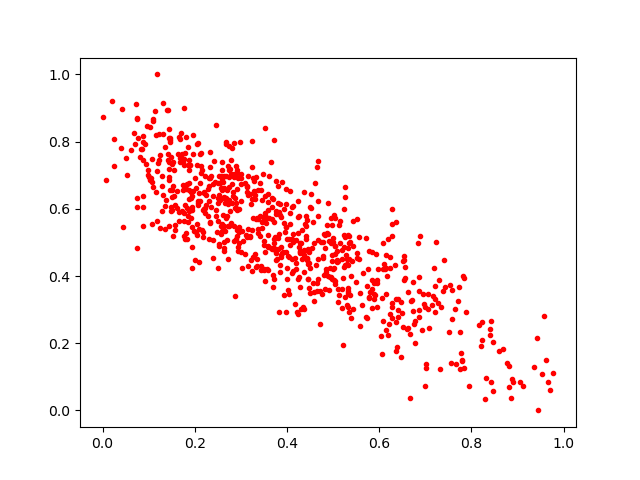

Source data for this figure (header and first rows):
0.44568655, 0.47294873
0.3676, 0.6334
0.5096, 0.475
0.1951, 0.4232
0.4186, 0.507
0.6863, 0.2782
0.2403, 0.4539
0.779, 0.1462
0.7787, 0.1714
0.2392, 0.6743
0.1542, 0.6385
0.4554, 0.4841
0.5336, 0.4339
0.9126, 0.07225
0.3584, 0.4907
0.3857, 0.4106
0.1778, 0.9004
0.4073, 0.6543
0.08692, 0.7981
0.5314, 0.523
0.2996, 0.6733
0.9662, 0.08366
0.5729, 0.2758
0.5745, 0.3716
0.02542, 0.8088
0.5889, 0.3303
0.7206, 0.3703
0.4454, 0.4364
0.09513, 0.7326
0.3673, 0.4809
0.3985, 0.547
0.2641, 0.4736
0.4825, 0.5207
0.3084, 0.6778
0.1439, 0.7382
0.4707, 0.2558
0.4583, 0.3262
0.6852, 0.4975
0.4493, 0.6055
0.2024, 0.6622
0.3432, 0.4169
0.1438, 0.5482
0.2081, 0.7947
0.1882, 0.7446
0.1778, 0.5189
0.1777, 0.7492
0.2896, 0.5087
0.2587, 0.5548
0.1686, 0.7405
0.5306, 0.435
0.2935, 0.6922
0.1171, 1.0
0.1152, 0.6504
0.1609, 0.6524
0.1931, 0.6367
0.2129, 0.708
0.2358, 0.6046
0.156, 0.7157
0.4997, 0.5142
0.3721, 0.511
0.2785, 0.7446
... 714 more rows
